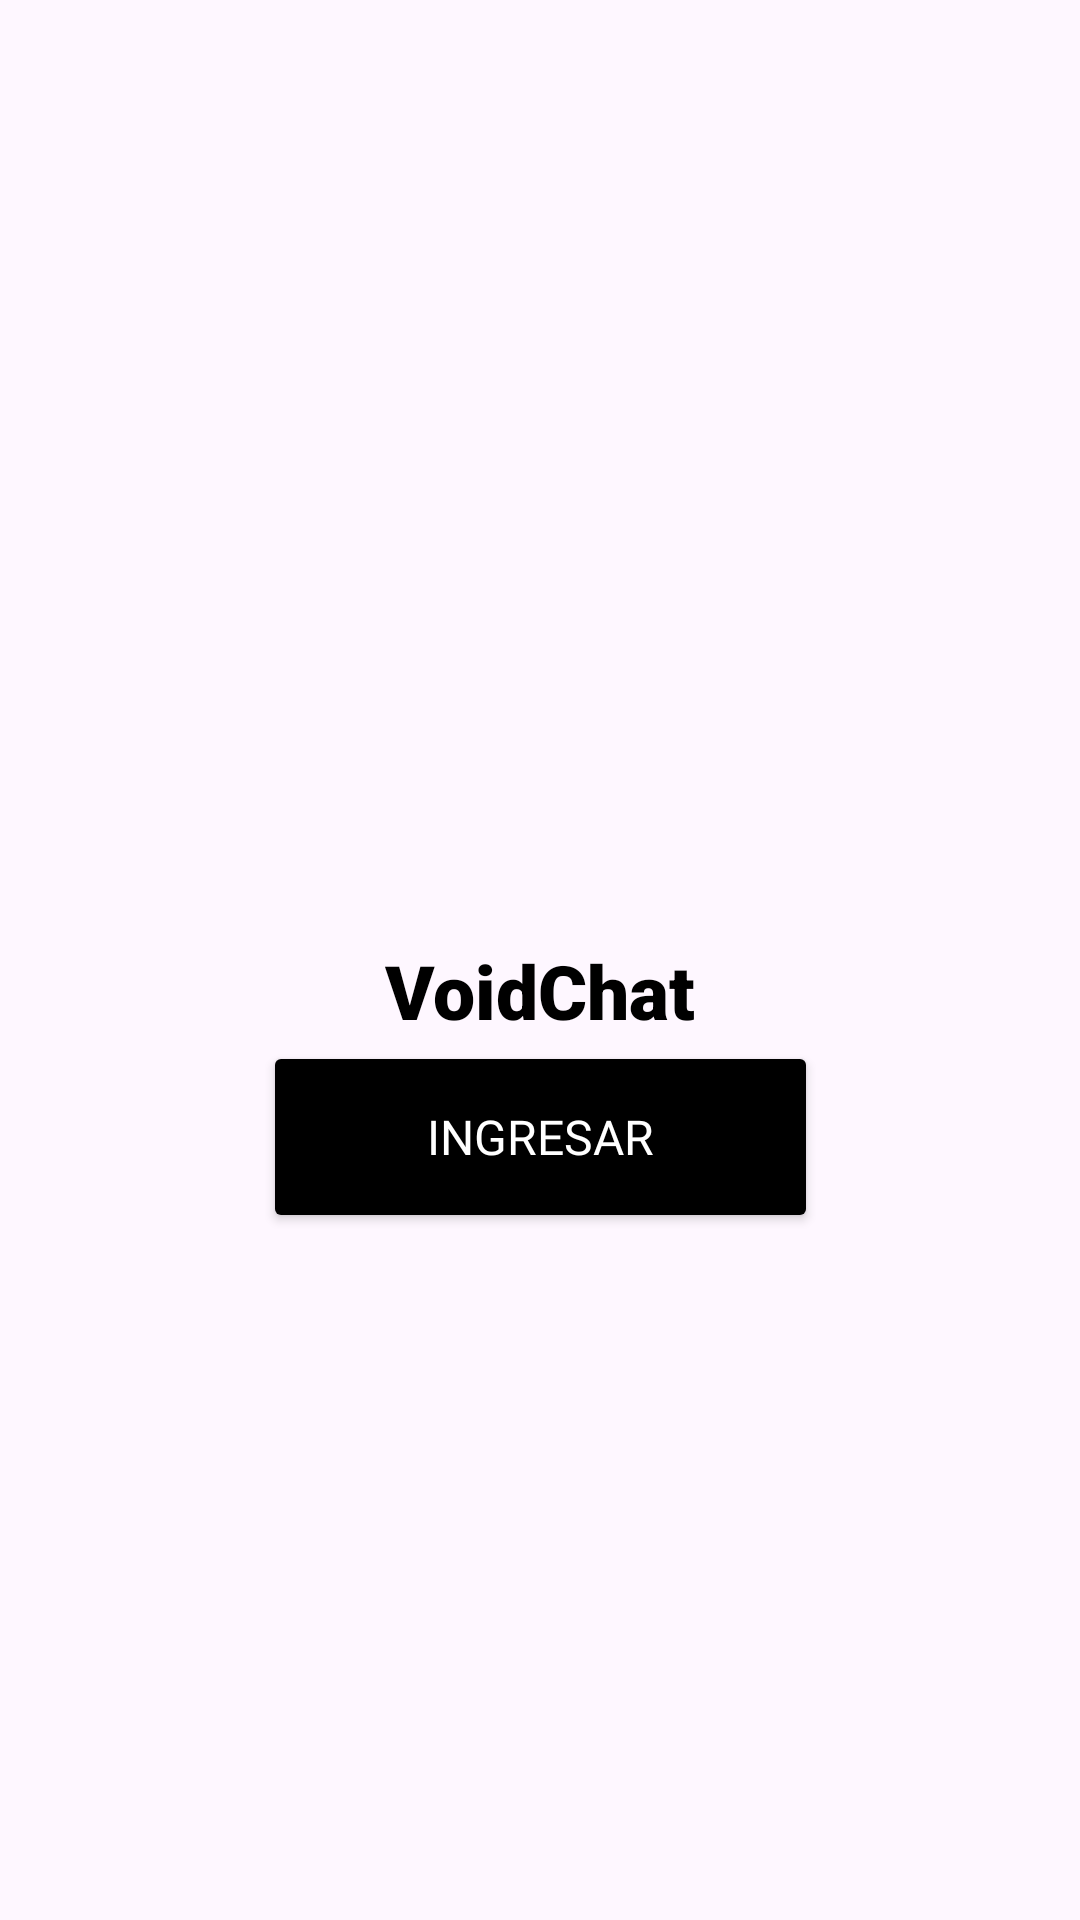

The Android layout XML behind this screen, and the referenced resources:
<!-- AndroidManifest.xml: application theme Theme.Semana13 -->
<!-- res/layout/activity_inicio.xml -->
<?xml version="1.0" encoding="utf-8"?>

<androidx.constraintlayout.widget.ConstraintLayout xmlns:android="http://schemas.android.com/apk/res/android"
    android:layout_width="match_parent"
    android:layout_height="match_parent"
    xmlns:app="http://schemas.android.com/apk/res-auto">

    <ImageView
        android:id="@+id/imageView"
        android:layout_width="120dp"
        android:layout_height="120dp"
        android:contentDescription="Logo"
        android:src="@drawable/chatk"
        app:layout_constraintEnd_toEndOf="parent"
        app:layout_constraintStart_toStartOf="parent"
        app:layout_constraintTop_toTopOf="parent"
        app:layout_constraintBottom_toTopOf="@id/textView"
        app:layout_constraintVertical_chainStyle="packed" />

    <TextView
        android:id="@+id/textView"
        android:layout_width="wrap_content"
        android:layout_height="wrap_content"
        android:layout_marginTop="4dp"
        android:fontFamily="sans-serif-black"
        android:text="VoidChat"
        android:textColor="@color/black"
        android:textSize="25sp"
        app:layout_constraintEnd_toEndOf="parent"
        app:layout_constraintStart_toStartOf="parent"
        app:layout_constraintTop_toBottomOf="@id/imageView"
        app:layout_constraintBottom_toTopOf="@id/btnIngresar" />

    <Button
        android:id="@+id/btnIngresar"
        style="@style/botoneswsp"
        android:layout_width="185dp"
        android:layout_height="64dp"
        android:fontFamily="@font/baloo"
        android:text="INGRESAR"
        android:layout_marginBottom="40dp"
        app:layout_constraintStart_toStartOf="parent"
        app:layout_constraintEnd_toEndOf="parent"
        app:layout_constraintTop_toBottomOf="@id/textView"
        app:layout_constraintBottom_toBottomOf="parent" />

</androidx.constraintlayout.widget.ConstraintLayout>
<!-- resources referenced by this layout -->
<resources>
  <style name="botoneswsp">
          <item name="android:backgroundTint">@color/black</item>
          <item name="android:textColor">@android:color/white</item>
          <item name="android:fontFamily">@font/baloo</item>
          <item name="android:textSize">16sp</item>
      </style>
  <style name="Theme.Semana13" parent="Base.Theme.Semana13" />
  <style name="Base.Theme.Semana13" parent="Theme.Material3.DayNight.NoActionBar">
          
          
      </style>
  <!-- not gathered from this repository: default colours our renderer supplied (Android Studio template values) -->
  <color name="black">#FF000000</color>
</resources>
